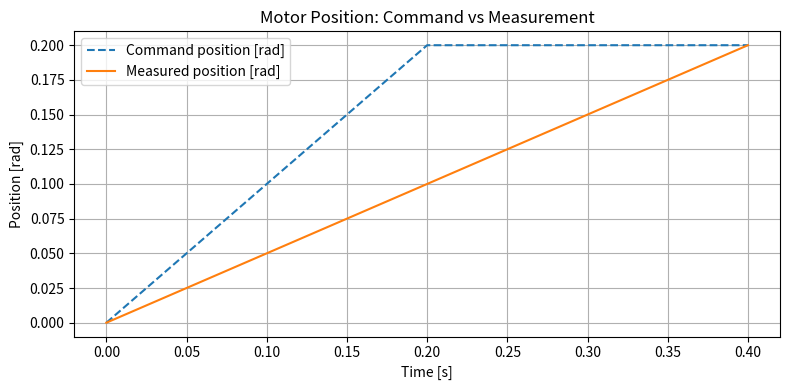

Reproduce this figure in Python.
import matplotlib.pyplot as plt

# Example: visualize a simple trajectory
times = [0.0, 0.1, 0.2, 0.3, 0.4]
positions = [0.0, 0.05, 0.1, 0.15, 0.2]
commands = [0.0, 0.1, 0.2, 0.2, 0.2]

plt.figure(figsize=(8, 4))

# Plot command (dashed) and measured position (solid)
plt.plot(times, commands, "--", label="Command position [rad]")
plt.plot(times, positions, label="Measured position [rad]")

plt.xlabel("Time [s]")
plt.ylabel("Position [rad]")
plt.title("Motor Position: Command vs Measurement")
plt.grid(True)
plt.legend()

plt.tight_layout()
plt.savefig("trajectory_plot.png")
plt.show()